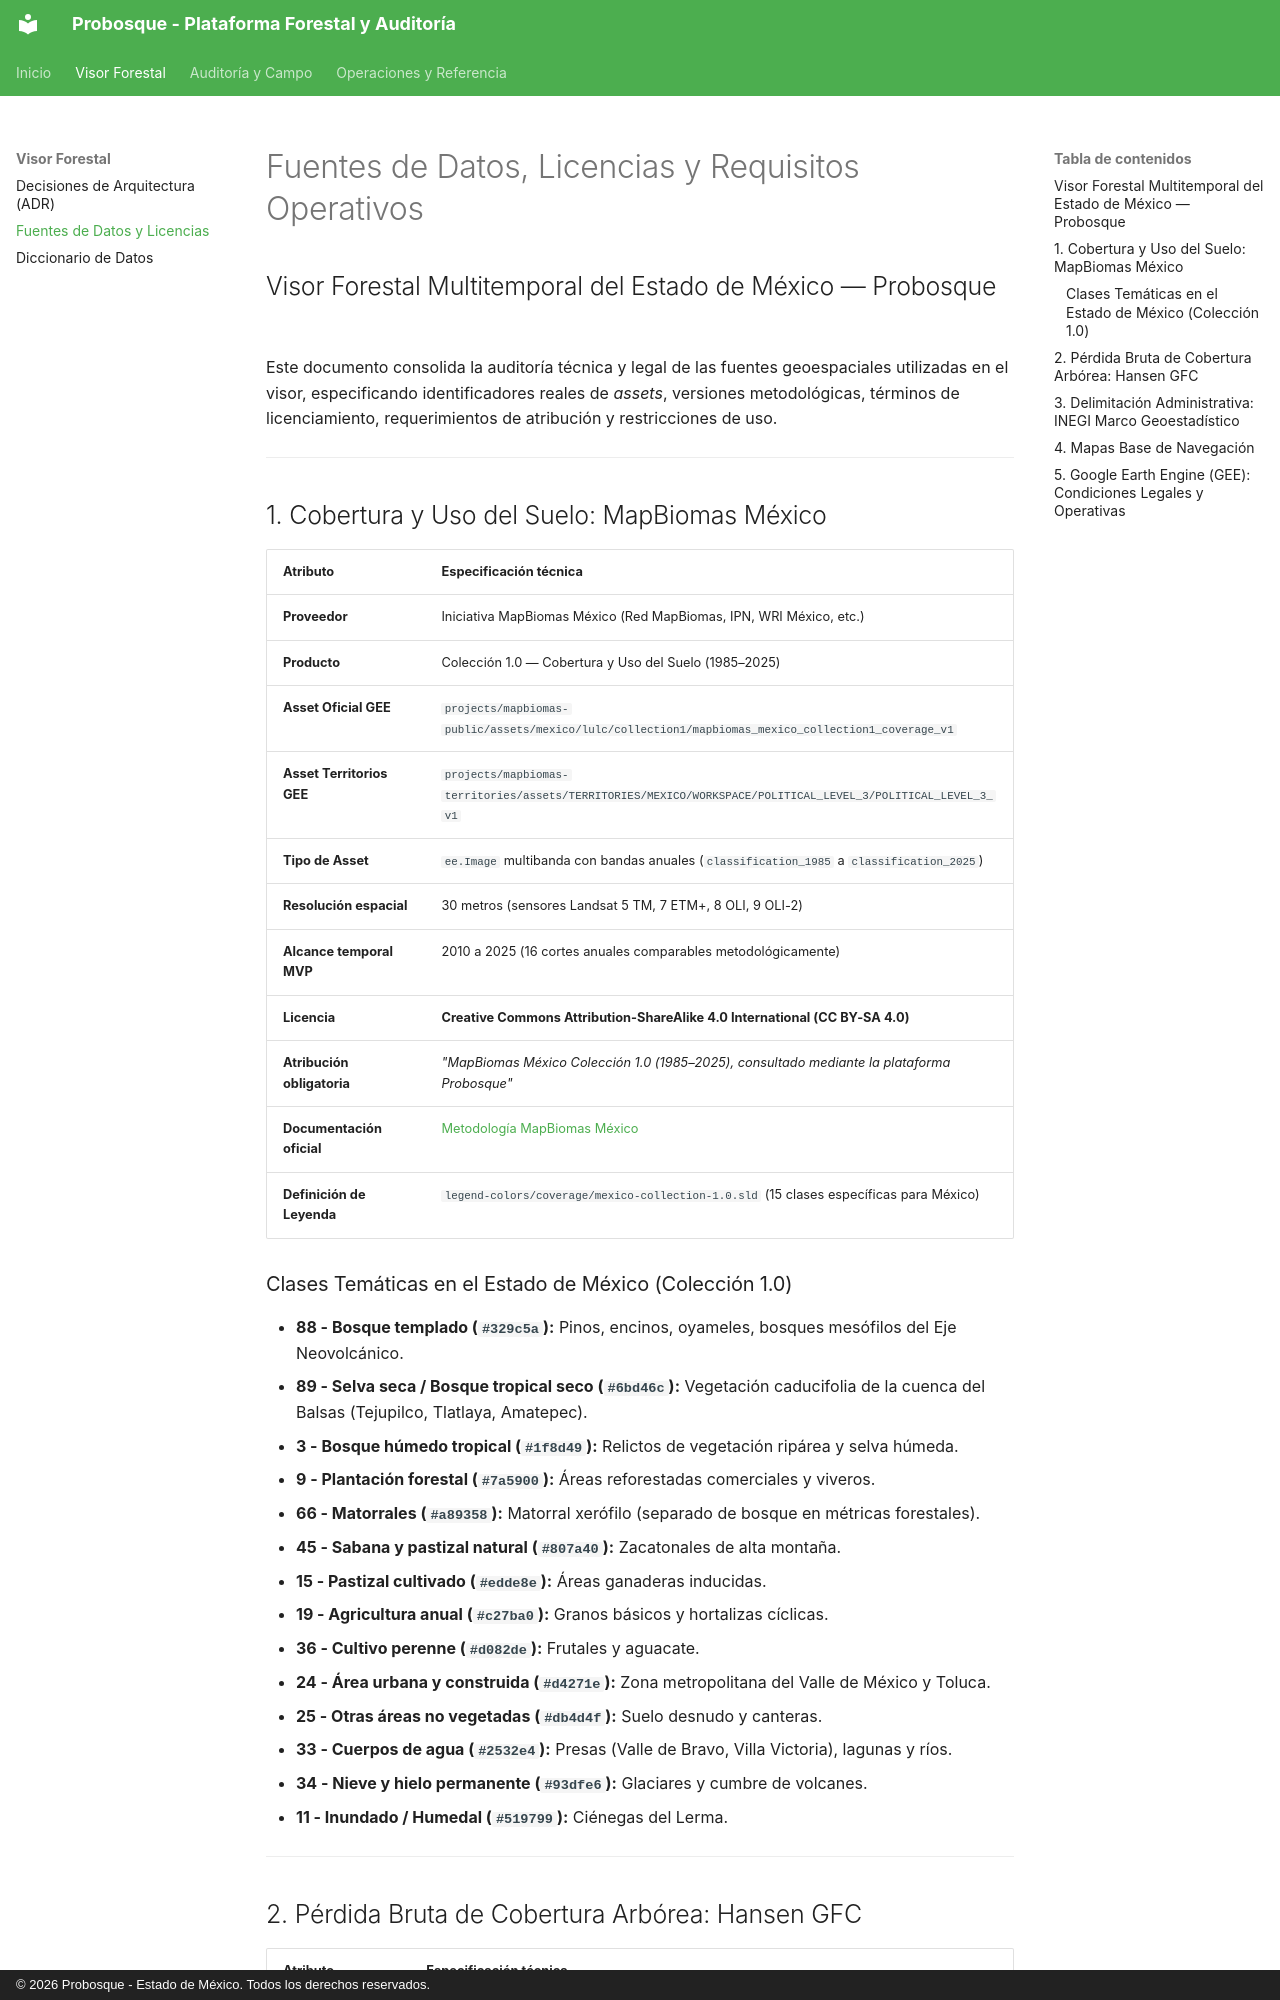

repository: Antxnszn/Probosque-FEPI · page: sources_and_licenses/index.html · generator: mkdocs · copyright: © 2026 Probosque - Estado de México. Todos los derechos reservados.

# Fuentes de Datos, Licencias y Requisitos Operativos

## Visor Forestal Multitemporal del Estado de México — Probosque

Este documento consolida la auditoría técnica y legal de las fuentes geoespaciales utilizadas en el visor, especificando identificadores reales de *assets*, versiones metodológicas, términos de licenciamiento, requerimientos de atribución y restricciones de uso.

---

## 1. Cobertura y Uso del Suelo: MapBiomas México

| Atributo | Especificación técnica |
|---|---|
| **Proveedor** | Iniciativa MapBiomas México (Red MapBiomas, IPN, WRI México, etc.) |
| **Producto** | Colección 1.0 — Cobertura y Uso del Suelo (1985–2025) |
| **Asset Oficial GEE** | `projects/mapbiomas-public/assets/mexico/lulc/collection1/mapbiomas_mexico_collection1_coverage_v1` |
| **Asset Territorios GEE** | `projects/mapbiomas-territories/assets/TERRITORIES/MEXICO/WORKSPACE/POLITICAL_LEVEL_3/POLITICAL_LEVEL_3_v1` |
| **Tipo de Asset** | `ee.Image` multibanda con bandas anuales (`classification_1985` a `classification_2025`) |
| **Resolución espacial** | 30 metros (sensores Landsat 5 TM, 7 ETM+, 8 OLI, 9 OLI-2) |
| **Alcance temporal MVP** | 2010 a 2025 (16 cortes anuales comparables metodológicamente) |
| **Licencia** | **Creative Commons Attribution-ShareAlike 4.0 International (CC BY-SA 4.0)** |
| **Atribución obligatoria** | *"MapBiomas México Colección 1.0 (1985–2025), consultado mediante la plataforma Probosque"* |
| **Documentación oficial** | [Metodología MapBiomas México](https://mexico.mapbiomas.org/iniciativas-y-productos/metodologia-mapbiomas/vision-general/) |
| **Definición de Leyenda** | `legend-colors/coverage/mexico-collection-1.0.sld` (15 clases específicas para México) |

### Clases Temáticas en el Estado de México (Colección 1.0)
- **88 - Bosque templado (`#329c5a`):** Pinos, encinos, oyameles, bosques mesófilos del Eje Neovolcánico.
- **89 - Selva seca / Bosque tropical seco (`#6bd46c`):** Vegetación caducifolia de la cuenca del Balsas (Tejupilco, Tlatlaya, Amatepec).
- **3 - Bosque húmedo tropical (`#1f8d49`):** Relictos de vegetación ripárea y selva húmeda.
- **9 - Plantación forestal (`#7a5900`):** Áreas reforestadas comerciales y viveros.
- **66 - Matorrales (`#a89358`):** Matorral xerófilo (separado de bosque en métricas forestales).
- **45 - Sabana y pastizal natural (`#807a40`):** Zacatonales de alta montaña.
- **15 - Pastizal cultivado (`#edde8e`):** Áreas ganaderas inducidas.
- **19 - Agricultura anual (`#c27ba0`):** Granos básicos y hortalizas cíclicas.
- **36 - Cultivo perenne (`#d082de`):** Frutales y aguacate.
- **24 - Área urbana y construida (`#d4271e`):** Zona metropolitana del Valle de México y Toluca.
- **25 - Otras áreas no vegetadas (`#db4d4f`):** Suelo desnudo y canteras.
- **33 - Cuerpos de agua (`#2532e4`):** Presas (Valle de Bravo, Villa Victoria), lagunas y ríos.
- **34 - Nieve y hielo permanente (`#93dfe6`):** Glaciares y cumbre de volcanes.
- **11 - Inundado / Humedal (`#519799`):** Ciénegas del Lerma.

---
